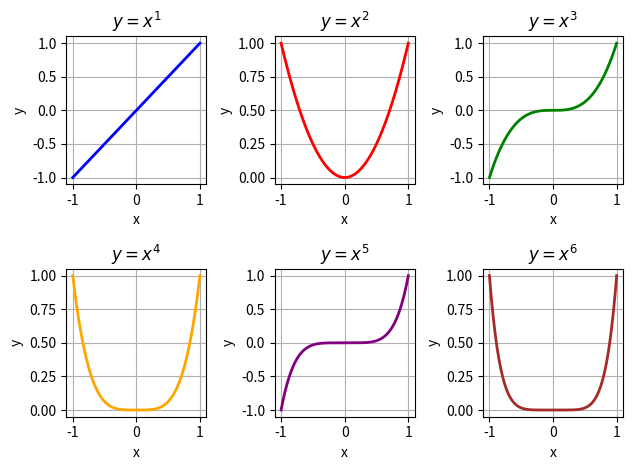

Recreate this plot in Python.
from numpy import *
from matplotlib.pyplot import *

x = arange(-1, 1.01, 0.01)
colors = ['blue', 'red', 'green', 'orange', 'purple', 'brown']

for n in range(1, 7):
    subplot(2, 3, n)  # 3 столбца
    y = x**n
    plot(x, y, color=colors[n-1], linewidth=2)
    title(f'$y = x^{n}$')
    xlabel('x')
    ylabel('y')
    grid(True)

tight_layout()
savefig('три_столбца.png')
show()